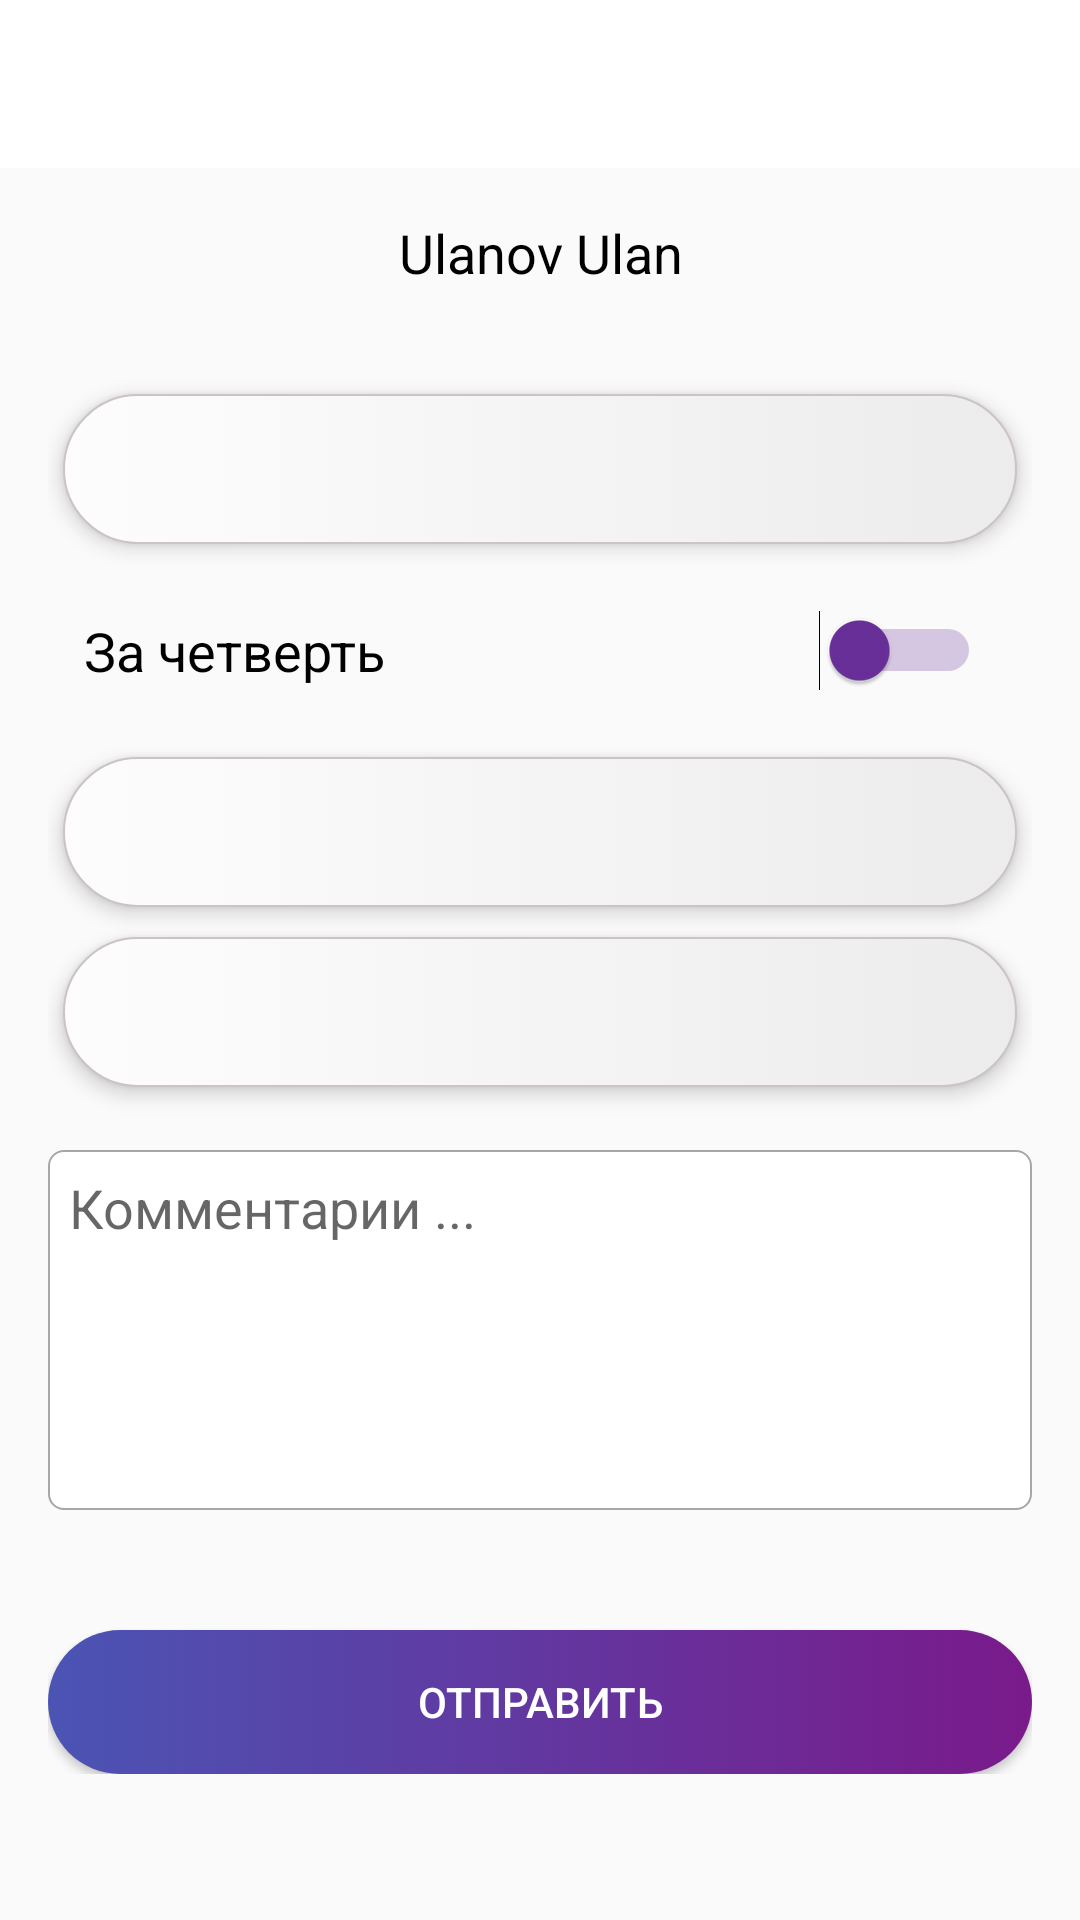

The Android layout XML behind this screen, and the referenced resources:
<!-- AndroidManifest.xml: application theme AppTheme -->
<!-- res/layout/activity_mark.xml -->
<?xml version="1.0" encoding="utf-8"?>
<LinearLayout xmlns:android="http://schemas.android.com/apk/res/android"
    xmlns:app="http://schemas.android.com/apk/res-auto"
    xmlns:tools="http://schemas.android.com/tools"
    android:layout_width="match_parent"
    android:layout_height="match_parent"
    android:orientation="vertical"
    tools:context=".teacher.mark.MarkActivity">

    <android.support.design.widget.AppBarLayout
        android:id="@+id/app_bar_layout"
        android:layout_width="match_parent"
        android:layout_height="wrap_content"
        android:theme="@style/AppTheme.AppBarOverlay">

        <android.support.v7.widget.Toolbar
            android:id="@+id/toolbar"
            android:layout_width="match_parent"
            android:layout_height="?attr/actionBarSize"
            android:background="@color/white"
            app:popupTheme="@style/ThemeOverlay.AppCompat.Light"
            app:theme="@style/ToolbarColoredBackArrow"
            app:titleTextColor="#000000">

        </android.support.v7.widget.Toolbar>


    </android.support.design.widget.AppBarLayout>

    <android.support.v4.widget.NestedScrollView
        android:layout_width="match_parent"
        android:layout_height="match_parent">

        <LinearLayout
            android:layout_width="match_parent"
            android:layout_height="wrap_content"
            android:orientation="vertical"
            android:padding="16dp">

            <TextView
                android:id="@+id/name"
                android:layout_width="match_parent"
                android:layout_height="wrap_content"
                android:layout_gravity="center"
                android:gravity="center"
                android:text="Ulanov Ulan"
                android:textColor="@color/black"
                android:layout_marginBottom="30dp"
                android:textSize="18sp" />


            <Spinner
                android:id="@+id/subjectSpinner"
                android:layout_width="match_parent"
                android:layout_height="50dp"
                android:layout_gravity="center"
                android:layout_margin="5dp"
                android:layout_marginBottom="10dp"
                android:background="@drawable/my_custom_edittext"
                android:elevation="4dp"
                android:fontFamily="sans-serif"
                android:popupBackground="@android:color/transparent" />


            <RelativeLayout
                android:layout_width="match_parent"
                android:layout_height="wrap_content"
                android:layout_margin="12dp">

                <TextView
                    android:layout_width="match_parent"
                    android:layout_height="wrap_content"
                    android:layout_centerInParent="true"
                    android:gravity="center_vertical"
                    android:text="За четверть"
                    android:textColor="@color/black"
                    android:textSize="18sp" />

                <Switch
                    android:id="@+id/part_swith"
                    android:layout_width="wrap_content"
                    android:layout_height="wrap_content"
                    android:layout_alignParentEnd="true"
                    android:layout_alignParentRight="true"
                    android:layout_centerInParent="true"
                    android:layout_margin="5dp"
                    android:gravity="center"
                    android:shadowColor="@color/colorPrimaryDark"
                    android:thumbTint="@color/colorPrimaryDark"
                    android:trackTint="@color/colorPrimaryDark" />

            </RelativeLayout>

            <Spinner
                android:id="@+id/partSpinner"
                android:layout_width="match_parent"
                android:layout_height="50dp"
                android:layout_gravity="center"
                android:layout_margin="5dp"
                android:layout_marginBottom="10dp"
                android:background="@drawable/my_custom_edittext"
                android:elevation="4dp"
                android:fontFamily="sans-serif"
                android:popupBackground="@android:color/transparent" />


            <Spinner
                android:id="@+id/markSpinner"
                android:layout_width="match_parent"
                android:layout_height="50dp"
                android:layout_gravity="center"
                android:layout_margin="5dp"
                android:layout_marginBottom="10dp"
                android:background="@drawable/my_custom_edittext"
                android:elevation="4dp"
                android:fontFamily="sans-serif"
                android:popupBackground="@android:color/transparent" />


            <EditText
                android:id="@+id/reviews"
                android:layout_width="match_parent"
                android:layout_height="120dp"
                android:layout_marginTop="16dp"
                android:background="@drawable/edittext"
                android:gravity="top"
                android:hint="Комментарии ..."
                android:padding="7dp" />

            <Button
                android:onClick="onClick"
                android:layout_width="match_parent"
                android:layout_height="wrap_content"
                android:layout_marginTop="40dp"
                android:background="@drawable/mybuttonclicked"
                android:text="отправить"
                android:textColor="@color/white" />

        </LinearLayout>
    </android.support.v4.widget.NestedScrollView>
</LinearLayout>
<!-- resources referenced by this layout -->
<resources>
  <color name="black">#000000</color>
  <color name="colorPrimaryDark">#692f9a</color>
  <color name="white">#ffffff</color>
  <!-- drawable edittext (drawable) -->
  <selector xmlns:android="http://schemas.android.com/apk/res/android">
      <item android:state_pressed="false">
          <shape>
              <stroke android:color="#aba6a6"
                  android:width="0.5dp"/>
              <corners
                  android:bottomLeftRadius="5dp"
                  android:bottomRightRadius="5dp"
                  android:topLeftRadius="5dp"
                  android:topRightRadius="5dp" />
              <solid android:color="#fff" />
          </shape>
      </item>
  
      <item android:state_pressed="true">
          <shape>
              <stroke android:color="#6b6666"
                  android:width="1dp"/>
              <corners
                  android:bottomLeftRadius="7dp"
                  android:bottomRightRadius="7dp"
                  android:topLeftRadius="7dp"
                  android:topRightRadius="7dp" />
          </shape>
      </item>
  </selector>
  <!-- drawable my_custom_edittext (drawable-mdpi) -->
  <?xml version="1.0" encoding="utf-8"?>
  
  <selector xmlns:android="http://schemas.android.com/apk/res/android">
  
      <item>
          <shape android:shape="rectangle">
              <corners android:radius="30dp"/>
              <stroke android:width="0.5dp"
                  android:color="#ccc4c4"/>
              <gradient android:startColor="#fdfdfe"
                  android:endColor="#ececec"/>
  
          </shape>
  
      </item>
  
  </selector>
  <!-- drawable mybuttonclicked (drawable) -->
  <?xml version="1.0" encoding="utf-8"?>
  
  <selector xmlns:android="http://schemas.android.com/apk/res/android">
  
      <item>
          <shape android:shape="rectangle">
              <corners android:radius="30dp"/>
              <stroke android:width="0dp"
                  android:color="#ffffff"/>
              <gradient android:startColor="#4b54b4"
                  android:endColor="#7a1a8b"/>
  
          </shape>
      </item>
  </selector>
  <style name="AppTheme.AppBarOverlay" parent="ThemeOverlay.AppCompat.Dark.ActionBar" />
  <style name="ToolbarColoredBackArrow" parent="Theme.AppCompat.Light.NoActionBar">
          <item name="actionMenuTextColor">#000</item>
          <item name="android:actionMenuTextColor">@color/black</item>
          <item name="android:textColorSecondary">@color/black</item>
          <item name="colorPrimary">@color/colorPrimary</item>
          <item name="colorPrimaryDark">@color/colorPrimaryDark</item>
          <item name="colorAccent">@color/colorAccent</item>
      </style>
  <style name="AppTheme" parent="Theme.AppCompat.Light.NoActionBar">
          
          <item name="colorPrimary">@color/colorPrimary</item>
          <item name="colorPrimaryDark">@color/colorPrimaryDark</item>
          <item name="colorAccent">@color/colorAccent</item>
      </style>
  <color name="colorPrimary">#3F51B5</color>
  <color name="colorAccent">#9956af</color>
</resources>
